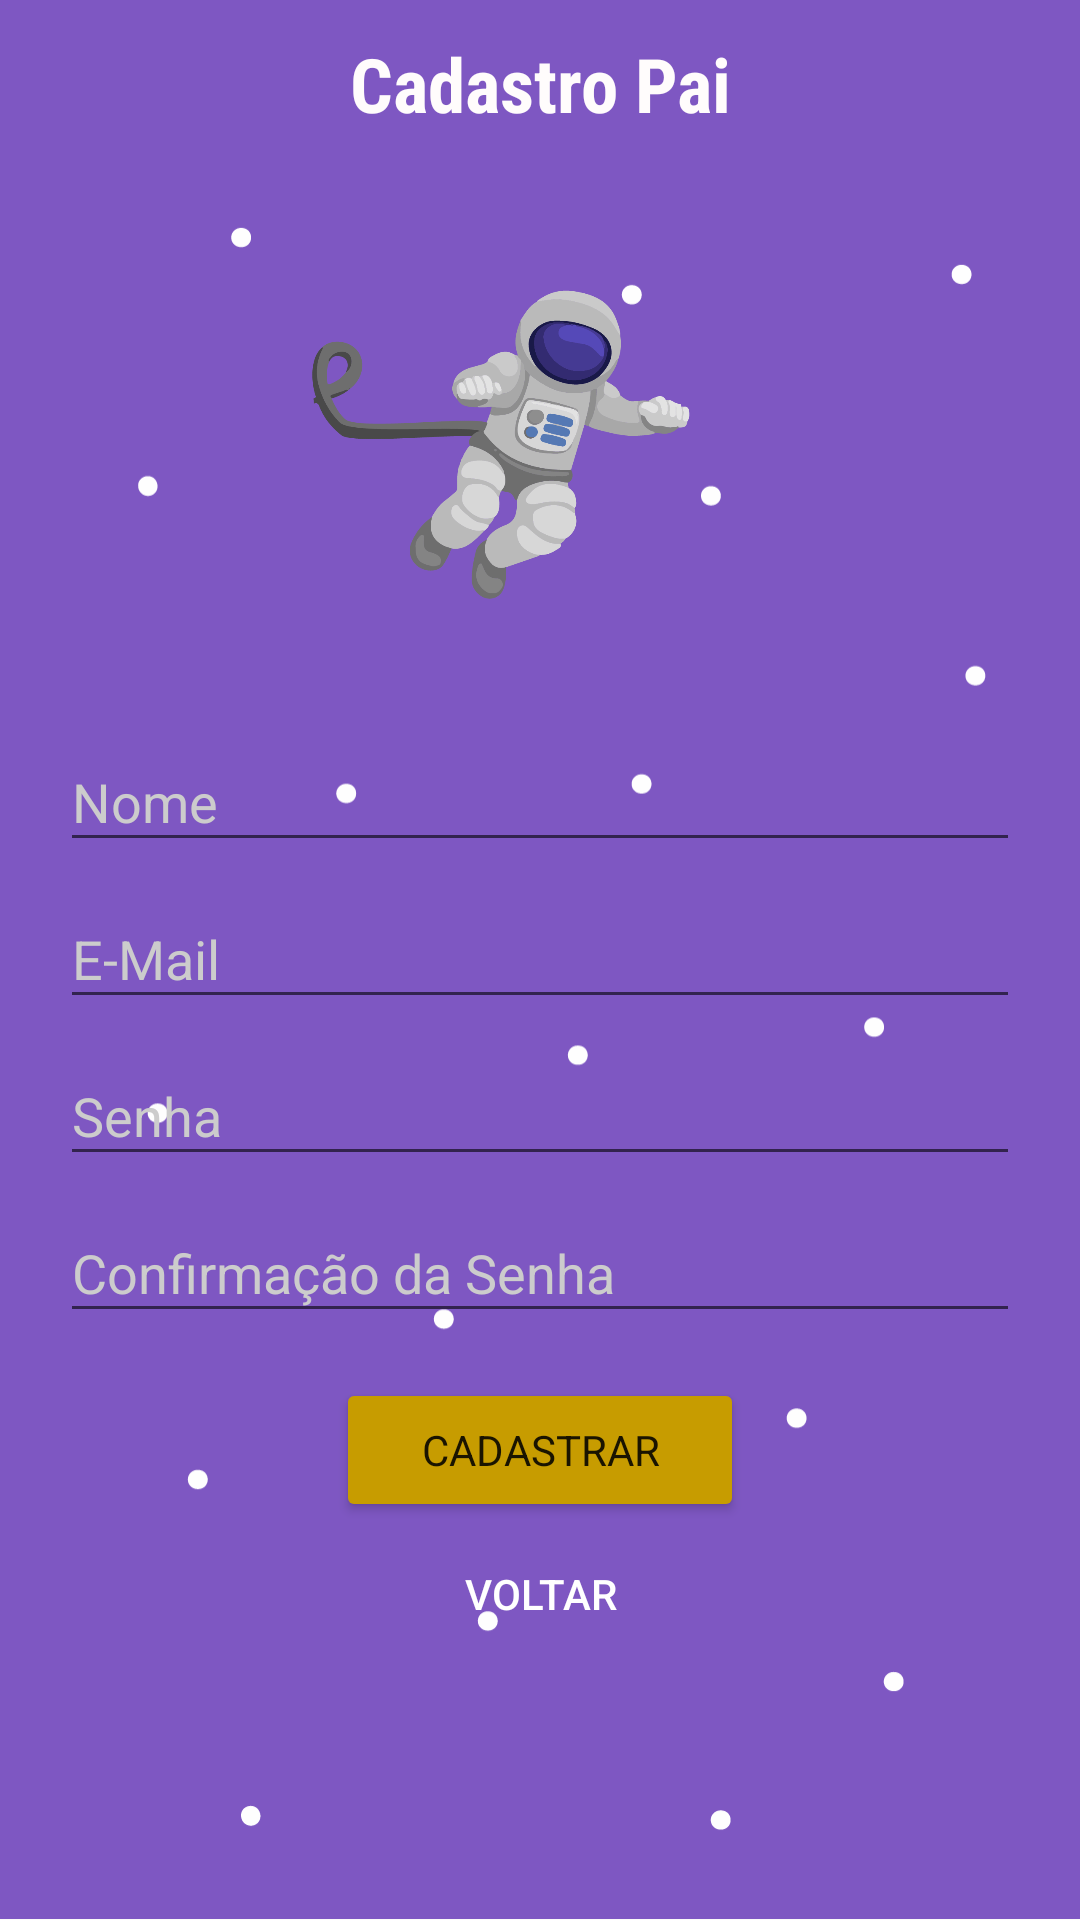

Here is an Android app screen rendered from its layout file. Give the layout XML and the strings, colors and styles it references.
<!-- AndroidManifest.xml: application theme AppTheme -->
<!-- res/layout/activity_cadastro.xml -->
<?xml version="1.0" encoding="utf-8"?>
<LinearLayout xmlns:android="http://schemas.android.com/apk/res/android"
    xmlns:app="http://schemas.android.com/apk/res-auto"
    xmlns:tools="http://schemas.android.com/tools"
    android:layout_width="match_parent"
    android:layout_height="match_parent"
    android:background="@drawable/background_game"
    android:orientation="vertical"
    android:visibility="visible">

    <include
        layout="@layout/include_toolbar_cadastro"
        android:layout_width="match_parent"
        android:layout_height="wrap_content"
        android:visibility="visible" />

    

    <LinearLayout
        android:layout_width="match_parent"
        android:layout_height="match_parent"
        android:layout_margin="20dp"

        android:orientation="vertical">

        <ImageView
            android:id="@+id/imageView3"
            android:layout_width="271dp"
            android:layout_height="159dp"
            android:layout_gravity="center"
            app:srcCompat="@drawable/slide3" />

        <LinearLayout
            android:layout_width="match_parent"
            android:layout_height="wrap_content"
            android:orientation="vertical">

            <android.support.design.widget.TextInputLayout
                android:id="@+id/nome_layout"
                android:layout_width="match_parent"
                android:layout_height="wrap_content"
                android:textColorHint="#ccc"
                app:layout_constraintEnd_toEndOf="parent"
                app:layout_constraintStart_toStartOf="parent"
                app:layout_constraintTop_toTopOf="parent"
                tools:ignore="MissingConstraints">

                <EditText
                    android:id="@+id/nome_input"
                    android:layout_width="match_parent"
                    android:layout_height="wrap_content"
                    android:hint="@string/nome"
                    android:maxLength="255"
                    android:textColor="#FFFFFF"
                    tools:ignore="TextFields" />
            </android.support.design.widget.TextInputLayout>

            <android.support.design.widget.TextInputLayout
                android:id="@+id/email_layout"
                android:layout_width="match_parent"
                android:layout_height="wrap_content"
                android:textColorHint="#ccc"
                app:layout_constraintEnd_toEndOf="parent"
                app:layout_constraintStart_toStartOf="parent"
                app:layout_constraintTop_toTopOf="parent"
                tools:ignore="MissingConstraints">

                <EditText
                    android:id="@+id/email_input"
                    android:layout_width="match_parent"
                    android:layout_height="wrap_content"
                    android:hint="@string/email"
                    android:maxLength="255"
                    android:textColor="#FFFFFF"
                    tools:ignore="TextFields"

                    />

            </android.support.design.widget.TextInputLayout>

            <android.support.design.widget.TextInputLayout
                android:id="@+id/senha_layout"
                android:layout_width="match_parent"
                android:layout_height="wrap_content"
                android:textColorHint="#ccc"
                app:layout_constraintEnd_toEndOf="parent"
                app:layout_constraintStart_toStartOf="parent"
                app:layout_constraintTop_toTopOf="parent"
                tools:ignore="MissingConstraints">

                <EditText
                    android:id="@+id/senha_input"
                    android:layout_width="match_parent"
                    android:layout_height="wrap_content"
                    android:hint="@string/senha"
                    android:maxLength="255"
                    android:textColor="#FFFFFF"
                    tools:ignore="TextFields" />

            </android.support.design.widget.TextInputLayout>

            <android.support.design.widget.TextInputLayout
                android:id="@+id/confirmacao_layout"
                android:layout_width="match_parent"
                android:layout_height="wrap_content"
                android:textColorHint="#ccc"
                app:layout_constraintEnd_toEndOf="parent"
                app:layout_constraintStart_toStartOf="parent"
                app:layout_constraintTop_toTopOf="parent"
                tools:ignore="MissingConstraints">

                <EditText
                    android:id="@+id/confirmacao_input"
                    android:layout_width="match_parent"
                    android:layout_height="wrap_content"
                    android:hint="@string/confirmacao"
                    android:maxLength="255"
                    android:textColor="#FFFFFF"
                    tools:ignore="TextFields" />

            </android.support.design.widget.TextInputLayout>
        </LinearLayout>

        <Button
            android:id="@+id/btnCadastrar"
            android:layout_width="136dp"
            android:layout_height="wrap_content"
            android:layout_gravity="center"
            android:layout_marginTop="15dp"
            android:backgroundTint="@color/amareloDark"
            android:fontFamily="verdana"
            android:text="@string/cadastrar"
            tools:ignore="UnusedAttribute" />

        <Button
            android:id="@+id/btnVoltar"
            style="@style/Widget.AppCompat.Button.Borderless"
            android:layout_width="wrap_content"
            android:layout_height="wrap_content"
            android:layout_gravity="center"
            android:backgroundTint="@color/colorTransparentWhite"
            android:text="@string/voltar"
            android:textColor="#ffff" />

    </LinearLayout>
</LinearLayout>
<!-- res/layout/include_toolbar_cadastro.xml (included above) -->
<?xml version="1.0" encoding="utf-8"?>
<android.support.v7.widget.Toolbar
    xmlns:android="http://schemas.android.com/apk/res/android"
    xmlns:tools="http://schemas.android.com/tools"
    android:id="@+id/toolbar"
    android:layout_width="match_parent"
    android:layout_height="wrap_content"
    android:background="@color/colorPrimary"
    android:minHeight="?attr/actionBarSize"
    android:theme="?attr/actionBarTheme"
    android:visibility="visible">

    <TextView
        android:layout_width="wrap_content"
        android:layout_height="wrap_content"
        android:layout_gravity="center_horizontal"
        android:fontFamily="sans-serif-condensed"
        android:text="@string/cadastro"
        android:textAlignment="center"
        android:textColor="@color/colorTransparentWhite"
        android:textSize="25sp"
        android:textStyle="bold"
        tools:ignore="UnusedAttribute" />

</android.support.v7.widget.Toolbar>
<!-- resources referenced by this layout -->
<resources>
  <color name="amareloDark">#c79c00</color>
  <color name="colorPrimary">#7e57c2</color>
  <color name="colorTransparentWhite">#fffcfc</color>
      //
  <!-- drawable background_game: png bitmap (drawable-xxhdpi, 26000 bytes) -->
  <!-- drawable slide3: png bitmap (drawable-xxhdpi, 105247 bytes) -->
  <string name="cadastrar">Cadastrar</string>
  <string name="cadastro">Cadastro Pai</string>
  <string name="confirmacao">Confirmação da Senha</string>
  <string name="email">E-Mail</string>
  <string name="nome">Nome</string>
  <string name="senha">Senha</string>
  <string name="voltar">Voltar</string>
  <style name="AppTheme" parent="Theme.AppCompat.Light.NoActionBar">
          <item name="colorPrimary">@color/colorPrimary</item>
          <item name="colorPrimaryDark">@color/colorPrimaryDark</item>
          <item name="colorAccent">@color/colorAccent</item>
          <item name="android:statusBarColor" tools:ignore="NewApi">@color/colorPrimaryDark</item>
      </style>
  <color name="colorPrimaryDark">#4d2c91</color>
  <color name="colorAccent">#c79c00</color>
</resources>
